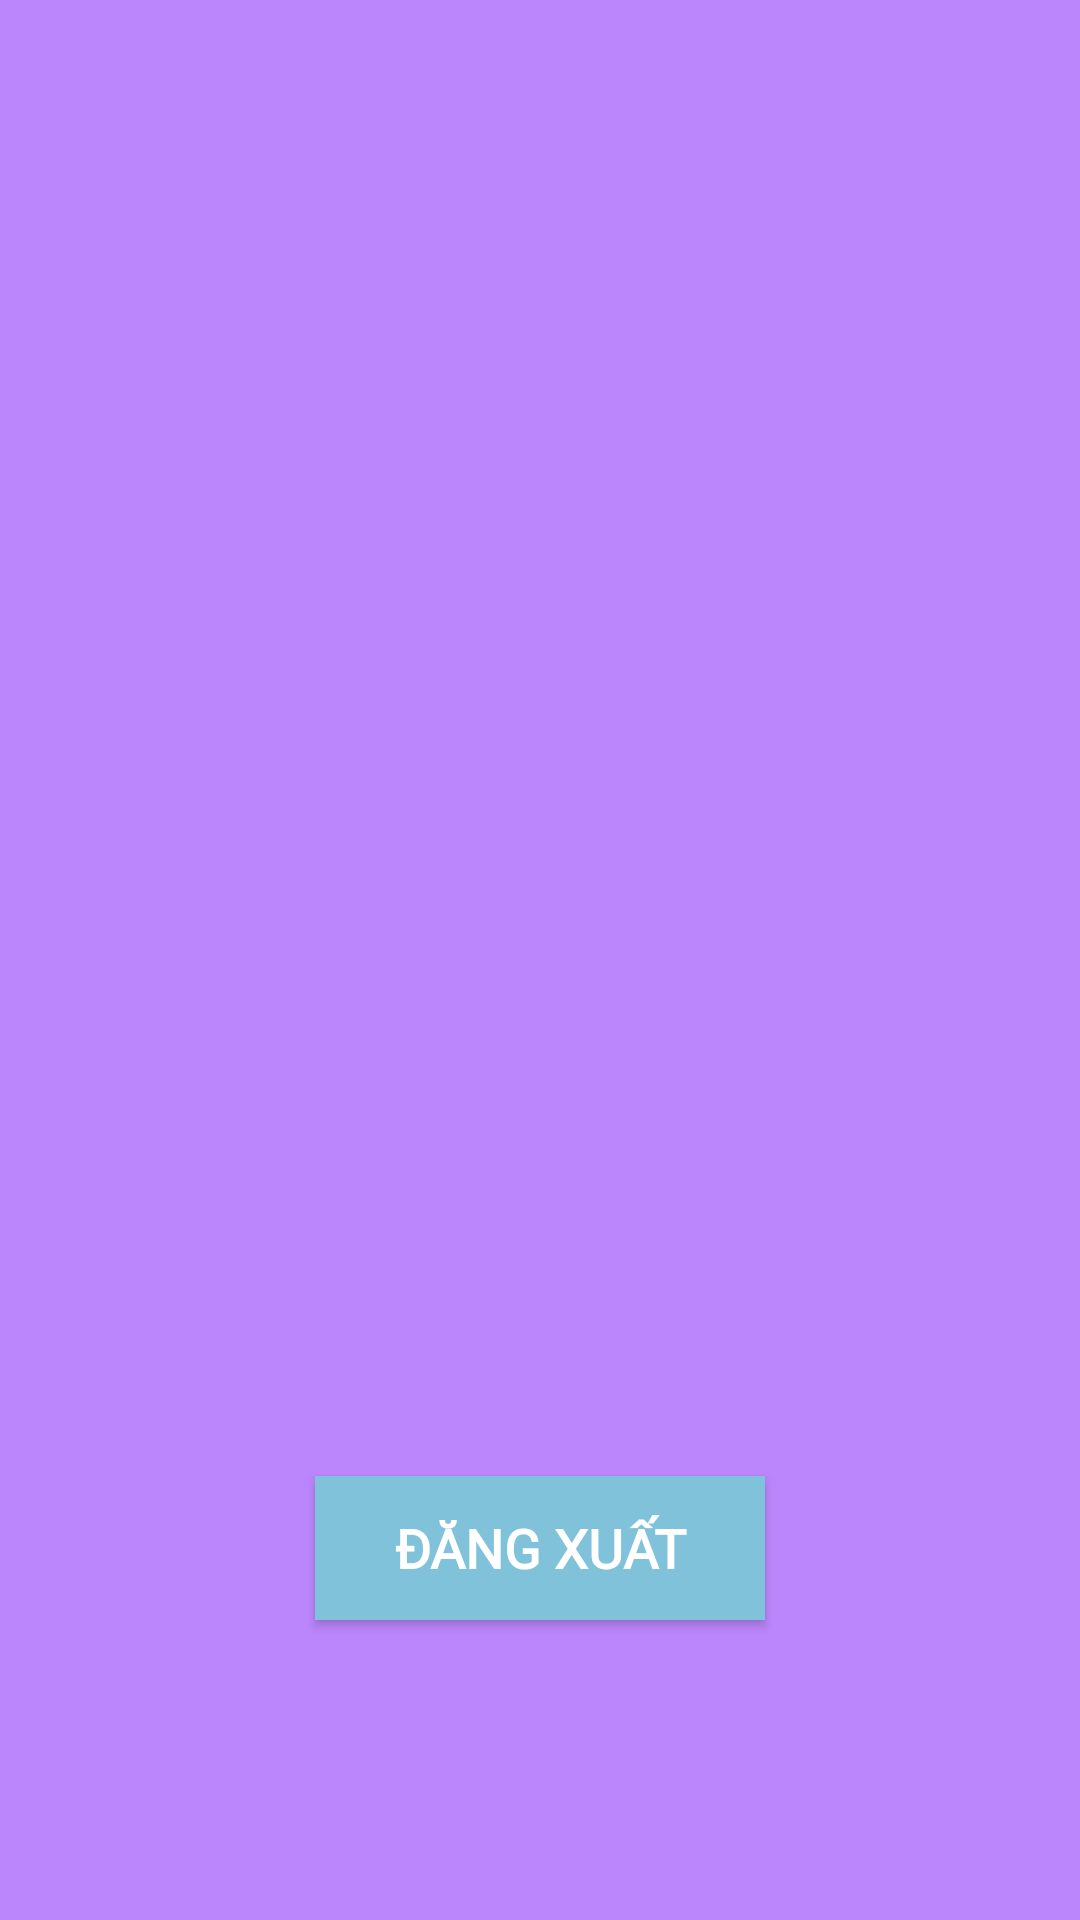

This screen was rendered from an Android layout file. Write that file and the resources it references.
<!-- AndroidManifest.xml: application theme Theme.AppCompat.DayNight.NoActionBar -->
<!-- res/layout/fragment_quanly_donhang.xml -->
<?xml version="1.0" encoding="utf-8"?>
<androidx.constraintlayout.widget.ConstraintLayout xmlns:android="http://schemas.android.com/apk/res/android"
    xmlns:tools="http://schemas.android.com/tools"
    android:layout_width="match_parent"
    android:layout_height="match_parent"
    xmlns:app="http://schemas.android.com/apk/res-auto"
    android:background="@color/purple_200"
    tools:context=".QuanLy.Fragment.khohangFragment">

    <Button
        android:id="@+id/btnLogout"
        android:layout_width="150dp"
        android:layout_height="wrap_content"
        android:text="Đăng xuất"
        android:textSize="18dp"
        android:fontFamily="@font/inter"
        android:textStyle="bold"
        android:textColor="@color/white"
        android:background="@color/xanh"
        android:layout_marginBottom="100dp"
        app:layout_constraintBottom_toBottomOf="parent"
        app:layout_constraintLeft_toLeftOf="parent"
        app:layout_constraintRight_toRightOf="parent" />

</androidx.constraintlayout.widget.ConstraintLayout>
<!-- resources referenced by this layout -->
<resources>
  <color name="purple_200">#FFBB86FC</color>
  <color name="white">#FFFFFFFF</color>
  <color name="xanh">#81C2DB</color>
</resources>
